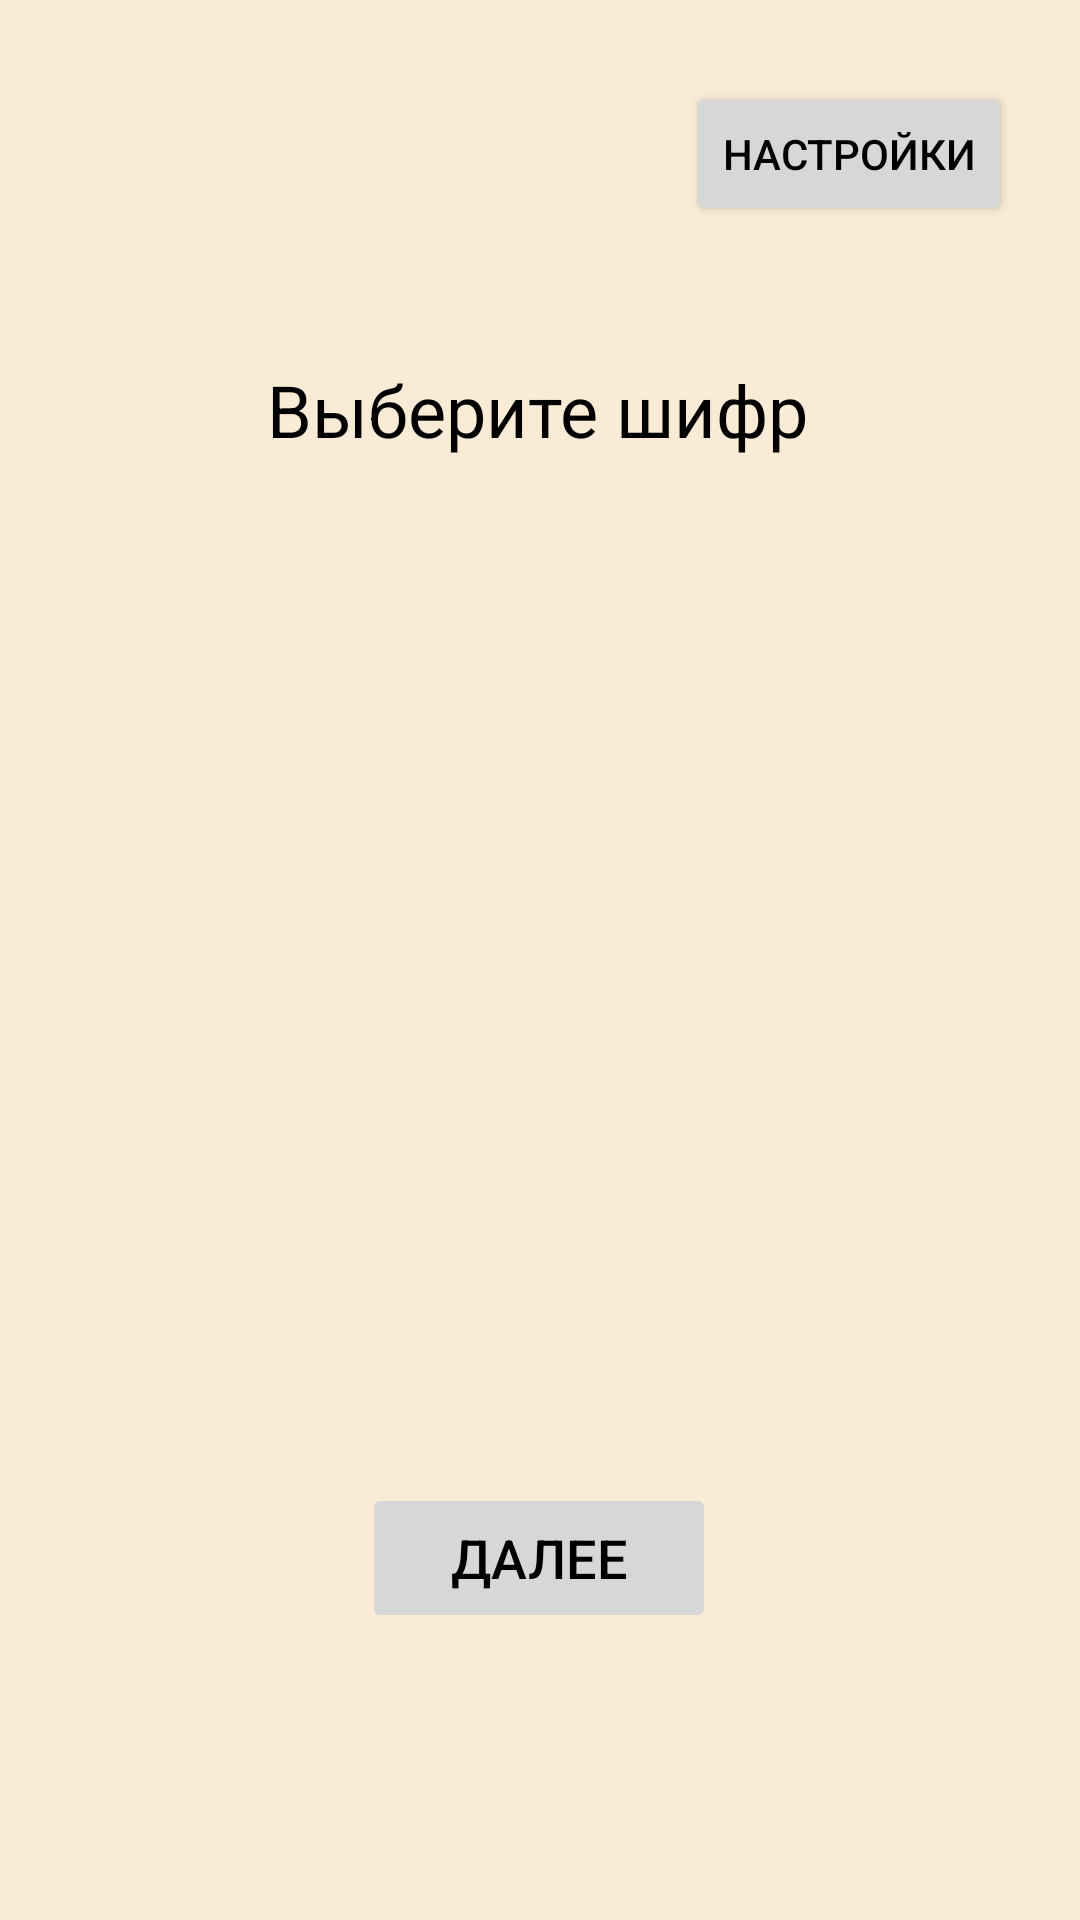

Produce the Android XML layout that renders to this screen, including the resource entries it uses.
<!-- AndroidManifest.xml: application theme Theme.Light -->
<!-- res/layout/activity_menu.xml -->
<?xml version="1.0" encoding="utf-8"?>
<androidx.constraintlayout.widget.ConstraintLayout xmlns:android="http://schemas.android.com/apk/res/android"
    xmlns:app="http://schemas.android.com/apk/res-auto"
    xmlns:tools="http://schemas.android.com/tools"
    android:layout_width="match_parent"
    android:layout_height="match_parent"
    android:background="@color/Background">

    <Button
        android:id="@+id/menuBtn_SelectRadioBtn"
        android:layout_width="118dp"
        android:layout_height="50dp"
        android:enabled="false"
        android:onClick="onClickSelectRadioBtn"
        android:textColor="@color/TextColor"
        android:text="@string/MenuBtn_SelectRadioBtn"
        android:textSize="18sp"
        app:layout_constraintBottom_toBottomOf="parent"
        app:layout_constraintEnd_toEndOf="parent"
        app:layout_constraintHorizontal_bias="0.498"
        app:layout_constraintStart_toStartOf="parent"
        app:layout_constraintTop_toTopOf="parent"
        app:layout_constraintVertical_bias="0.838" />

    <TextView
        android:id="@+id/textView4"
        android:layout_width="wrap_content"
        android:layout_height="wrap_content"
        android:text="@string/MenuTextBox_Heading"
        android:textColor="@color/TextColor"
        android:textSize="24dp"
        app:layout_constraintBottom_toBottomOf="parent"
        app:layout_constraintEnd_toEndOf="parent"
        app:layout_constraintHorizontal_bias="0.497"
        app:layout_constraintStart_toStartOf="parent"
        app:layout_constraintTop_toTopOf="parent"
        app:layout_constraintVertical_bias="0.198" />

    <ScrollView
        android:layout_width="350dp"
        android:layout_height="320dp"
        android:textColor="@color/TextColor"
        app:layout_constraintBottom_toBottomOf="parent"
        app:layout_constraintEnd_toEndOf="parent"
        app:layout_constraintHorizontal_bias="0.491"
        app:layout_constraintStart_toStartOf="parent"
        app:layout_constraintTop_toTopOf="parent"
        app:layout_constraintVertical_bias="0.498">

        <RadioGroup
            android:id="@+id/radioGroup"
            android:layout_width="357dp"
            android:layout_height="375dp"
            android:scrollbarSize="8dp"
            android:textColor="@color/TextColor"
            app:layout_constraintBottom_toBottomOf="parent"
            app:layout_constraintEnd_toEndOf="parent"
            app:layout_constraintStart_toStartOf="parent"
            app:layout_constraintTop_toTopOf="parent">

        </RadioGroup>
    </ScrollView>

    <Button
        android:id="@+id/menuBtn_OpenSettings"
        android:layout_width="wrap_content"
        android:layout_height="wrap_content"
        android:onClick="onClickOpenSettings"
        android:textColor="@color/TextColor"
        android:text="@string/MenuBtn_OpenSettings"
        app:layout_constraintBottom_toBottomOf="parent"
        app:layout_constraintEnd_toEndOf="parent"
        app:layout_constraintHorizontal_bias="0.91"
        app:layout_constraintStart_toStartOf="parent"
        app:layout_constraintTop_toTopOf="parent"
        app:layout_constraintVertical_bias="0.046" />


</androidx.constraintlayout.widget.ConstraintLayout>
<!-- resources referenced by this layout -->
<resources>
  <color name="Background">#FAEBD7</color>
  <color name="TextColor">#FF000000</color>
  <string name="MenuBtn_OpenSettings">Настройки</string>
  <string name="MenuBtn_SelectRadioBtn">Далее</string>
  <string name="MenuTextBox_Heading">Выберите шифр</string>
  <style name="Theme.Light" parent="Theme.AppCompat.Light.NoActionBar">
          
          <item name="colorPrimary">@color/purple_500</item>
          <item name="colorPrimaryVariant">@color/purple_700</item>
          <item name="colorOnPrimary">@color/white</item>
          
          <item name="colorSecondary">@color/teal_200</item>
          <item name="colorSecondaryVariant">@color/teal_700</item>
          <item name="colorOnSecondary">@color/black</item>
          
          <item name="android:statusBarColor" tools:targetApi="l">?attr/colorPrimaryVariant</item>
          
      </style>
  <color name="purple_500">#FF6200EE</color>
  <color name="purple_700">#FF3700B3</color>
  <color name="white">#FFFFFFFF</color>
  <color name="teal_200">#FF03DAC5</color>
  <color name="teal_700">#FF018786</color>
  <color name="black">#FF000000</color>
</resources>
